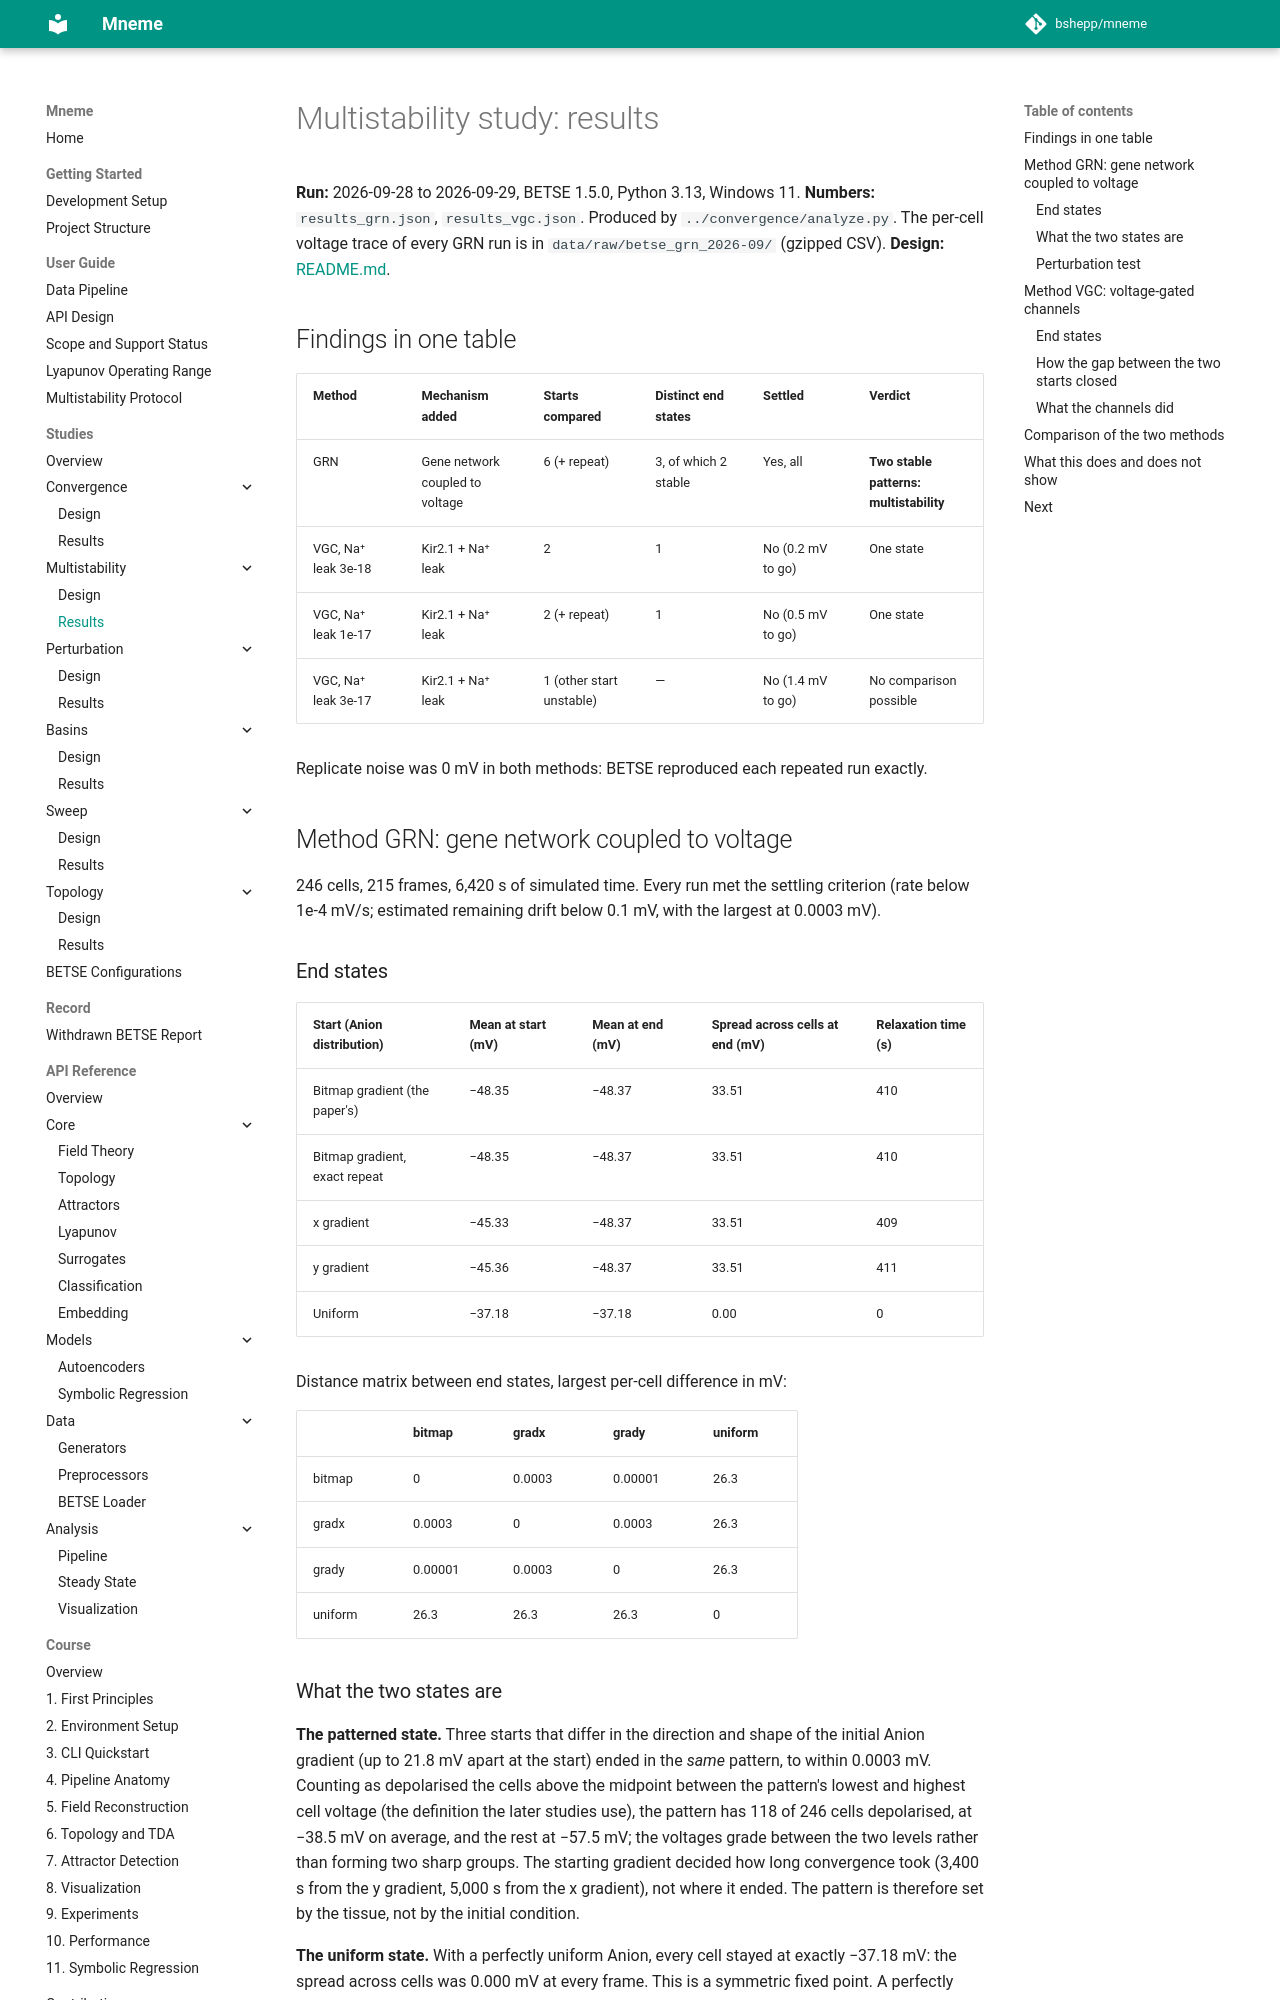

repository: bshepp/mneme · page: studies/multistability/RESULTS/index.html · generator: mkdocs

# Multistability study: results

**Run:** 2026-09-28 to 2026-09-29, BETSE 1.5.0, Python 3.13, Windows 11.
**Numbers:** `results_grn.json`, `results_vgc.json`. Produced by `../convergence/analyze.py`. The per-cell voltage trace of every GRN run is in `data/raw/betse_grn_2026-09/` (gzipped CSV).
**Design:** [README.md](README.md).

## Findings in one table

| Method | Mechanism added | Starts compared | Distinct end states | Settled | Verdict |
|---|---|---|---|---|---|
| GRN | Gene network coupled to voltage | 6 (+ repeat) | 3, of which 2 stable | Yes, all | **Two stable patterns: multistability** |
| VGC, Na⁺ leak 3e-18 | Kir2.1 + Na⁺ leak | 2 | 1 | No (0.2 mV to go) | One state |
| VGC, Na⁺ leak 1e-17 | Kir2.1 + Na⁺ leak | 2 (+ repeat) | 1 | No (0.5 mV to go) | One state |
| VGC, Na⁺ leak 3e-17 | Kir2.1 + Na⁺ leak | 1 (other start unstable) | — | No (1.4 mV to go) | No comparison possible |

Replicate noise was 0 mV in both methods: BETSE reproduced each repeated run exactly.

## Method GRN: gene network coupled to voltage

246 cells, 215 frames, 6,420 s of simulated time. Every run met the settling criterion (rate below 1e-4 mV/s; estimated remaining drift below 0.1 mV, with the largest at 0.0003 mV).

### End states

| Start (Anion distribution) | Mean at start (mV) | Mean at end (mV) | Spread across cells at end (mV) | Relaxation time (s) |
|---|---|---|---|---|
| Bitmap gradient (the paper's) | −48.35 | −48.37 | 33.51 | 410 |
| Bitmap gradient, exact repeat | −48.35 | −48.37 | 33.51 | 410 |
| x gradient | −45.33 | −48.37 | 33.51 | 409 |
| y gradient | −45.36 | −48.37 | 33.51 | 411 |
| Uniform | −37.18 | −37.18 | 0.00 | 0 |

Distance matrix between end states, largest per-cell difference in mV:

| | bitmap | gradx | grady | uniform |
|---|---|---|---|---|
| bitmap | 0 | 0.0003 | 0.00001 | 26.3 |
| gradx | 0.0003 | 0 | 0.0003 | 26.3 |
| grady | 0.00001 | 0.0003 | 0 | 26.3 |
| uniform | 26.3 | 26.3 | 26.3 | 0 |

### What the two states are

**The patterned state.** Three starts that differ in the direction and shape of the initial Anion gradient (up to 21.8 mV apart at the start) ended in the *same* pattern, to within 0.0003 mV. Counting as depolarised the cells above the midpoint between the pattern's lowest and highest cell voltage (the definition the later studies use), the pattern has 118 of 246 cells depolarised, at −38.5 mV on average, and the rest at −57.5 mV; the voltages grade between the two levels rather than forming two sharp groups. The starting gradient decided how long convergence took (3,400 s from the y gradient, 5,000 s from the x gradient), not where it ended. The pattern is therefore set by the tissue, not by the initial condition.

**The uniform state.** With a perfectly uniform Anion, every cell stayed at exactly −37.18 mV: the spread across cells was 0.000 mV at every frame. This is a symmetric fixed point. A perfectly symmetric start cannot break symmetry, so this run alone cannot say whether the state is stable or a saddle that any asymmetry would leave.
